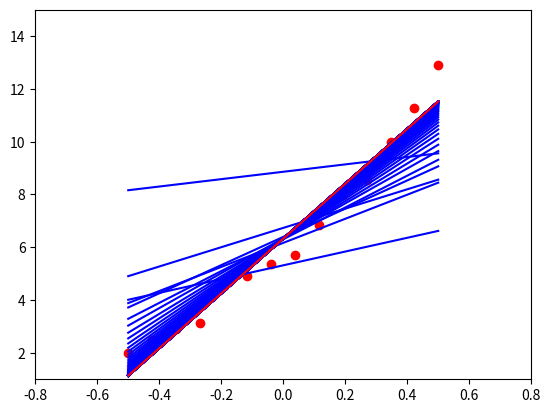

Python code for this plot:
#LMS算法
import math
import matplotlib.pyplot as plt

#特征缩放
def FeatureScaling(X,n):
    X_fs = X
    avg_fs = []
    s_fs = []
    for i in range(0,n-1):
        x_i = []
        for x in X:
            x_i.append(x[i])
        avg = sum(x_i)/(len(X))
        s = max(x_i)- min(x_i)
        avg_fs.append(avg)
        s_fs.append(s)
        for j in range(0,len(X)):
            x_i[j] = (x_i[j]-avg)/s
        for k in range(0,len(X)):
            X[k][i] = x_i[k]
            
    return X_fs,avg_fs,s_fs
    

#求h(x,theta)
def GetHThetaX(x,theta):
    theta_1 = theta[1:]
    h = theta[0] + sum([xi*thetai for xi,thetai in zip(x,theta_1)])
    return h

#求J(theta)
def GetJ(X,Y,theta):
        J = sum(pow(GetHThetaX(x,theta)-y,2) for x,y in zip(X,Y))/2
        return J
        

#求梯度
#j表示对thetaj求偏导数
def GetGradient(X,Y,theta,j):
        h = []
        for x in X:
                h.append(GetHThetaX(x,theta))
        g = 0;
        if j==0:
                g = sum([hi-yi for hi,yi in zip(h,Y)])
        else:
                g = sum([(hi-yi)*x[j-1] for hi,yi,x in zip(h,Y,X)])
        return g


#n表示n维的特征向量
def LMS_theta(X,Y,n):
        #theta全都初始化为0
        #theta = [i for i in range(0,n)]
        theta = [0]*n

        X1 = []
        for x in X:
            X1.append(x[0])

        print(X1)
        
        plt.plot(X1,Y,'ro')
        plt.axis([-0.8,0.8,1,15])
        plt.plot(X1,[theta[0]+theta[1]*x for x in X1],'y-')

        #learning rate设置
        alpha = 0.1

        steps = 0

        curJ = GetJ(X,Y,theta)
        preJ = curJ


                
        while True:
                temp = []
                for i in range(0,n):
                        g = GetGradient(X,Y,theta,i)
                        #print(g)
                        temp.append(theta[i]-alpha*g)
                #print(theta)
                theta = temp
                print(steps,":",temp)
                steps += 1
                preJ = curJ
                curJ = GetJ(X,Y,theta)
                if curJ>preJ:
                        break
                plt.plot(X1,[theta[0]+theta[1]*x for x in X1],'b-')
        plt.plot(X1,[theta[0]+theta[1]*x for x in X1],'r-')
        plt.show()
        
        return theta
        
        

if __name__ == '__main__':
    X = [[2000],[2001],[2002],[2003],[2004],[2005],[2006],[2007],[2008],[2009],[2010],[2011],[2012],[2013]]
    Y = [2.000,2.500,2.900,3.147,4.515,4.903,5.365,5.704,6.853,7.971,8.561,10.000,11.280,12.900]
    X_fs,avg_fs,s_fs = FeatureScaling(X,2)
    theta = LMS_theta(X_fs,Y,2)
    print(theta)
    x_p = [2014]
    for i in range(0,2-1):
        x_p[i] = (x_p[i]-avg_fs[i])/s_fs[i]
    print(GetHThetaX(x_p,theta))
    #X = [[1],[2],[5],[7], [10], [15]]
    #Y = [2, 6, 7, 9, 14, 19]
    #X = [[2000],[2001],[2002],[2003],[2004],[2005],[2006],[2007],[2008],[2009],[2010],[2011],[2012],[2013]]
    #Y = [2.000,2.500,2.900,3.147,4.515,4.903,5.365,5.704,6.853,7.971,8.561,10.000,11.280,12.900]
    #X1 = [2000,2001,2002,2003,2004,2005,2006,2007,2008,2009,2010,2011,2012,2013]
    #pylab.scatter(X1,Y)
    #pylab.show()
	
	
